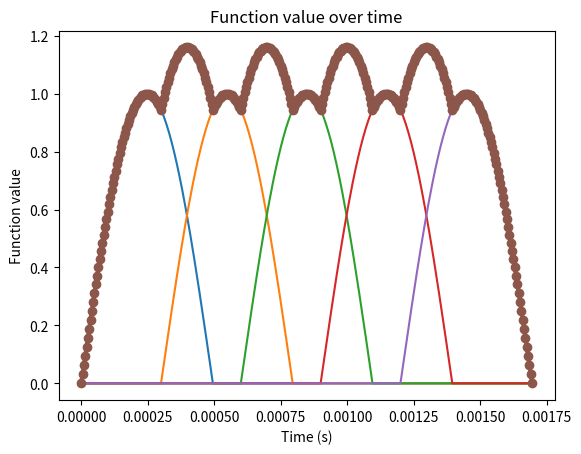

The matplotlib source for this figure:
import numpy as np
import matplotlib.pyplot as plt

# 参数设置
impact_duration = 5e-4
delta_t = 3e-4
num_impacts = 5
time_total = (num_impacts - 1) * delta_t + impact_duration
omega_sine = np.pi / impact_duration
T_sine = 2 * impact_duration
num_points = 100
time_step = impact_duration / num_points

# 计算总时间和样本数
time_values = np.arange(0, time_total, time_step)
num_total_points = len(time_values)
num_samples_per_impact = round(delta_t / impact_duration * num_points)

# 预分配空间，初始化总和
total_waveform = np.zeros(num_total_points)

# 生成波形并叠加
for i in range(num_impacts):
    # 计算当前冲击的时间点
    impact_time_values = np.linspace(i * delta_t, i * delta_t + T_sine / 2, num_points)
    
    # 生成当前冲击的波形
    impact_wave = np.sin(omega_sine * (impact_time_values - i * delta_t))
    
    # 对当前波形进行零填充，使其对齐到总时间轴
    padded_impact_wave = np.pad(impact_wave, (i * num_samples_per_impact, num_total_points - num_points - i * num_samples_per_impact), 'constant', constant_values=0)
    
    # 将当前波形叠加到总和中
    total_waveform += padded_impact_wave
    
    # 可视化每个冲击的波形
    plt.plot(time_values, padded_impact_wave, '-')

# 可视化最终的总和波形
plt.plot(time_values, total_waveform, '-o', linewidth=3)

# 显示图形
plt.xlabel('Time (s)')
plt.ylabel('Function value')
plt.title('Function value over time')
plt.show()
